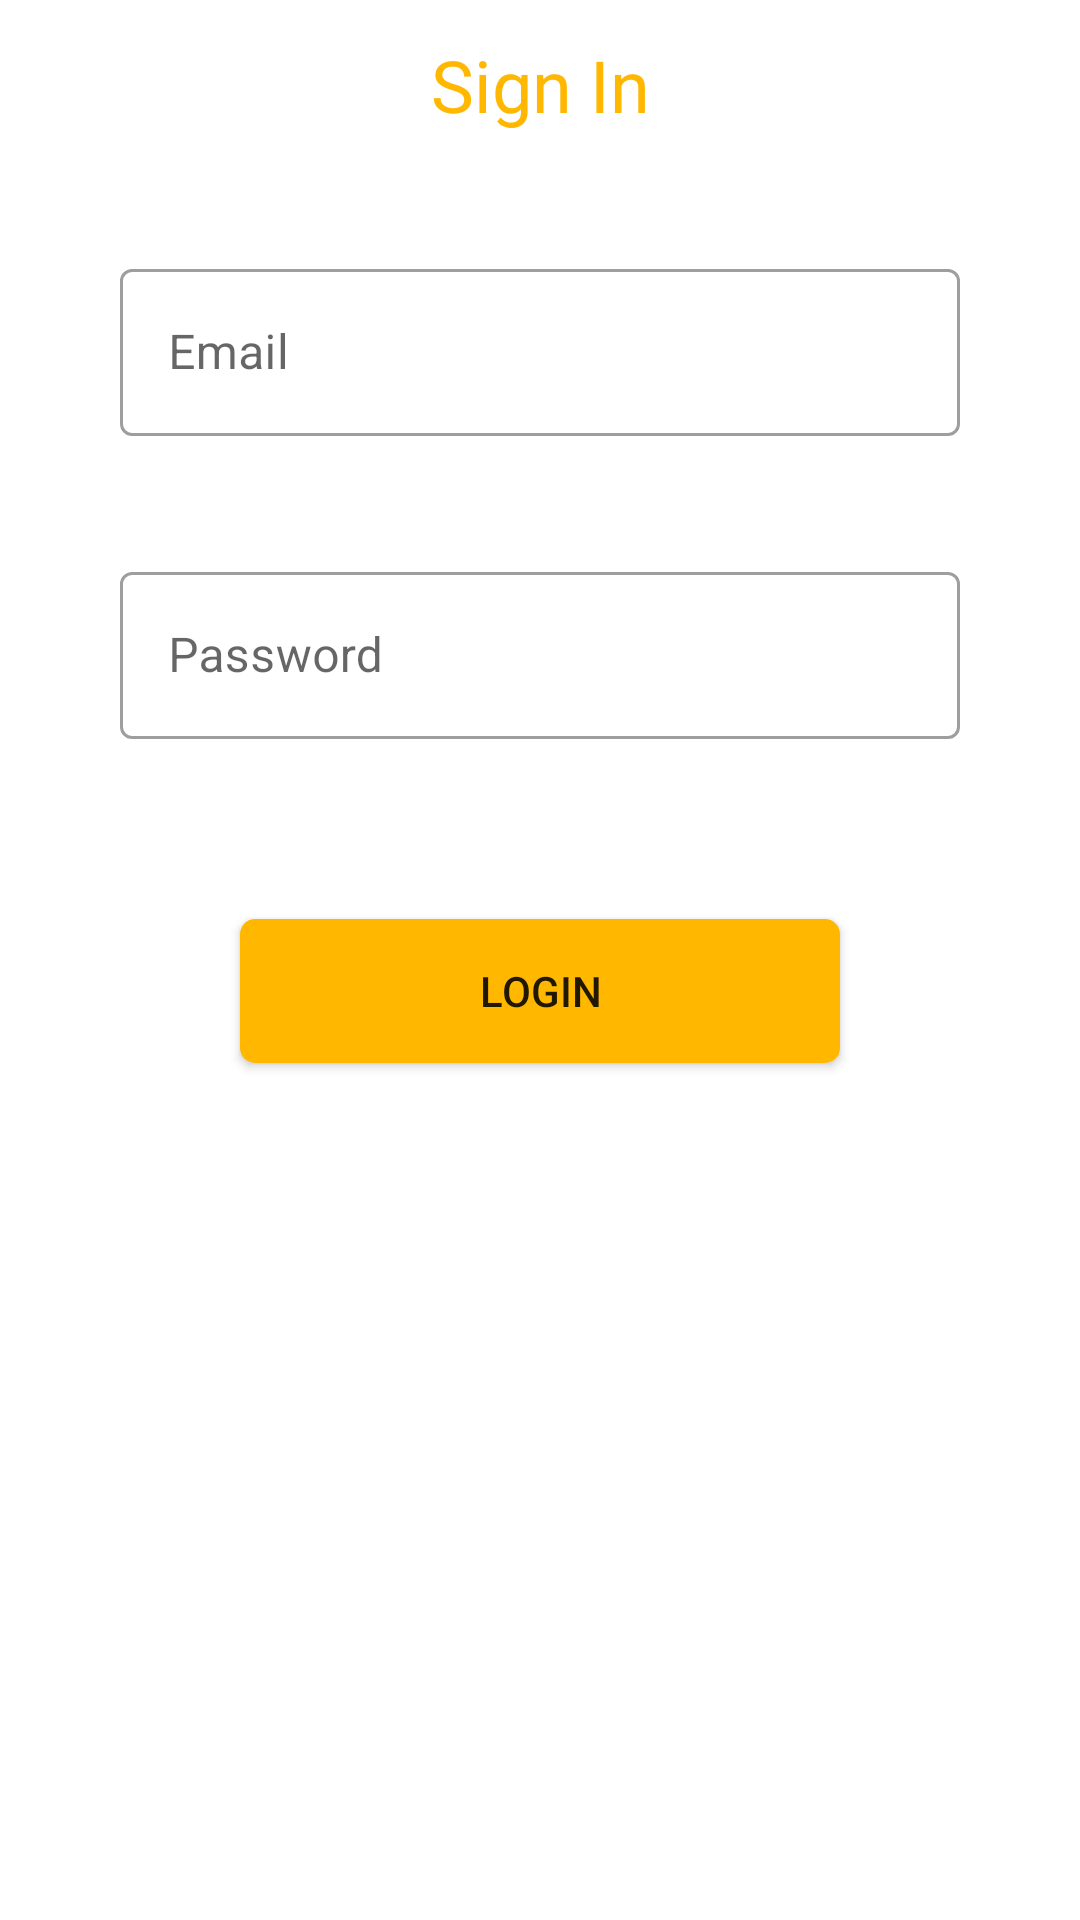

Layout XML and referenced resources for this Android screen:
<!-- AndroidManifest.xml: application theme Theme.FoodProject -->
<!-- res/layout/fragment_login.xml -->
<?xml version="1.0" encoding="utf-8"?>
<androidx.constraintlayout.widget.ConstraintLayout xmlns:android="http://schemas.android.com/apk/res/android"
    xmlns:app="http://schemas.android.com/apk/res-auto"
    xmlns:tools="http://schemas.android.com/tools"
    android:layout_width="match_parent"
    android:layout_height="match_parent"
    tools:context=".fragments.profile.LoginFragment">

    <TextView
        android:id="@+id/textView"
        android:layout_width="wrap_content"
        android:layout_height="wrap_content"
        android:layout_marginTop="12dp"
        android:fontFamily="@font/candal"
        android:text="Sign In"
        android:textColor="@color/gold"
        android:textSize="24dp"
        app:layout_constraintEnd_toEndOf="parent"
        app:layout_constraintStart_toStartOf="parent"
        app:layout_constraintTop_toTopOf="parent" />

    <Button
        android:id="@+id/login_Btn"
        android:layout_width="200dp"
        android:layout_height="wrap_content"
        android:layout_marginTop="60dp"
        android:background="@drawable/custom_button"
        android:text="Login"
        app:layout_constraintEnd_toEndOf="parent"
        app:layout_constraintStart_toStartOf="parent"
        app:layout_constraintTop_toBottomOf="@+id/pass_Text_view" />

    <com.google.android.material.textfield.TextInputLayout
        android:id="@+id/email_Text_View"
        style="@style/Widget.MaterialComponents.TextInputLayout.OutlinedBox"
        android:layout_width="match_parent"
        android:layout_height="wrap_content"
        android:layout_marginTop="40dp"
        android:hint="Email"
        android:inputType="textPersonName"
        android:paddingHorizontal="40dp"
        app:layout_constraintEnd_toEndOf="parent"
        app:layout_constraintStart_toStartOf="parent"
        app:layout_constraintTop_toBottomOf="@+id/textView">

        <com.google.android.material.textfield.TextInputEditText
            android:layout_width="match_parent"
            android:layout_height="wrap_content" />
    </com.google.android.material.textfield.TextInputLayout>

    <com.google.android.material.textfield.TextInputLayout
        android:id="@+id/pass_Text_view"
        style="@style/Widget.MaterialComponents.TextInputLayout.OutlinedBox"
        android:layout_width="match_parent"
        android:layout_height="wrap_content"
        android:layout_marginTop="40dp"
        android:hint="Password"
        android:paddingHorizontal="40dp"
        app:layout_constraintEnd_toEndOf="parent"
        app:layout_constraintStart_toStartOf="parent"
        app:layout_constraintTop_toBottomOf="@+id/email_Text_View">

        <com.google.android.material.textfield.TextInputEditText
            android:layout_width="match_parent"
            android:layout_height="wrap_content"
            android:inputType="textPassword" />
    </com.google.android.material.textfield.TextInputLayout>

</androidx.constraintlayout.widget.ConstraintLayout>
<!-- resources referenced by this layout -->
<resources>
  <color name="gold">#FFB700</color>
  <!-- drawable custom_button (drawable) -->
  <?xml version="1.0" encoding="utf-8"?>
  <shape xmlns:android="http://schemas.android.com/apk/res/android"
      android:shape="rectangle">
  
      <solid android:color="@color/gold"/>
  
      <corners android:radius="5dp"/>
  
  </shape>
  <style name="Theme.FoodProject" parent="Theme.MaterialComponents.DayNight.NoActionBar">
          
          <item name="colorPrimary">@color/gold</item>
          <item name="colorPrimaryVariant">@color/black</item>
          <item name="colorOnPrimary">@color/white</item>
          
          <item name="colorSecondary">@color/teal_200</item>
          <item name="colorSecondaryVariant">@color/teal_700</item>
          <item name="colorOnSecondary">@color/black</item>
          
          <item name="android:statusBarColor" tools:targetApi="l">?attr/colorPrimaryVariant</item>
          
      </style>
  <color name="black">#FF000000</color>
  <color name="white">#FFFFFFFF</color>
  <color name="teal_200">#FF03DAC5</color>
  <color name="teal_700">#FF018786</color>
</resources>
